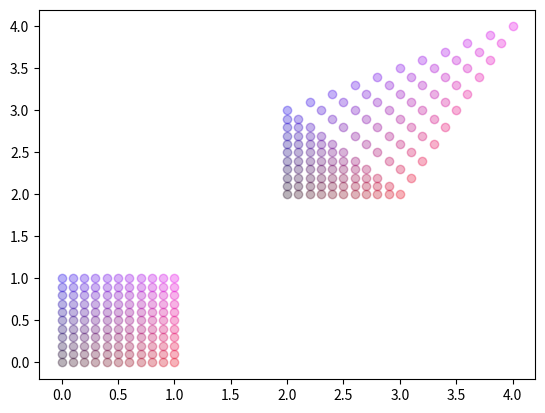

Reproduce this figure in Python.
# -*- coding: utf-8 -*-
"""
Created on Mon May  8 10:58:42 2023

@author: asanche2
"""

import numpy as np
import math
import scipy.spatial as spat
import matplotlib.pyplot as plt


class transform:
    def __init__(self, dimensions:int, values0, values1):
        self.dimensions = dimensions
        if(values0.shape != values1.shape):
            raise Exception("Both input grids must be of same size")
        cols0,rows0 = values0.shape
        
        if(cols0 == rows0):
            print("both rows and columns contain same number of values, make sure matrices are of correct orrientation")
        
        
        if(cols0 == dimensions):
            
            self.values0 = values0.transpose()
            self.values1 = values1.transpose()
            self.points = cols0
            
        elif(rows0 == dimensions):
            
            self.values0 = values0
            self.values1 = values1
            self.points = rows0
            
        else:
            raise Exception("array inuts must be size dimensions x N")
            
        self.delaunay = self.get_simplexes()
        
        self.mapping = self.create_mapping()
        
        
    def get_simplexes(self):
        simp = spat.Delaunay(self.values0)
        return simp
    
    def create_mapping(self):
        #choose weather to do lazy implementation
        #or calculate all transformations before hand
        return {}
        
    def get_simplex(self, loc):
        
        #loop over simplexes
        
        #find simplex where point is within max and mins
        #check to see if point is within simplex
        #if point is within simplex return simplex
        
        #throw error if simplex is never found
        a =1
        
    def map_point(self, loc):
        #find simplex point is within
        simp_ind = self.find_simp(loc)
        simp_key = tuple(simp_ind)
        #if map already contains simplex look up transformation
        
        
        
        if(simp_key in self.mapping):
            transform = self.mapping.get(simp_key)

        else: #otherwise calculate transform
            ones = np.ones([1,self.dimensions+1])
            simp0 = self.values0[simp_ind,:]
            mat0 = np.row_stack((simp0.transpose(),ones))
            simp1 = self.values1[simp_ind,:]
            mat1 = np.row_stack((simp1.transpose(),ones))
            mat0Inv = np.linalg.inv(mat0)
            
            
            transform = mat1@mat0Inv
            self.mapping[simp_key] = transform
        
        loc_v = np.append(loc,1)
        loc_t = transform@loc_v
            
        
        return loc_t[:-1]
    
    def find_simp(self,loc):
        simp_points = self.values0[self.delaunay.simplices]
        simp_ind = self.delaunay.simplices
        for i in range(simp_points.shape[2]):
            #run quick check to see fi point is within shape bounds
            #simp already contains max/min_bounds
            simp_p = simp_points[i,:,:]
            maxs = np.max(simp_p,axis = 0)
            mins = np.min(simp_p,axis = 0)
            within_bounds = np.all(np.greater_equal(loc,mins) & np.greater_equal(maxs,loc))
            if(within_bounds):
                #check if is point is within shape         
                if(is_within(loc,simp_p)):
                    a = simp_ind[i,:]
                    return simp_ind[i,:].transpose()
                
        #point not within list of simplices
        
        min_dist = math.inf
        min_simp_id = -1
        #find closest simplex
        for i in range(simp_points.shape[2]):
            simp_centre = np.sum(simp_points,axis=0)/(self.dimensions+1)
            distance = np.sqrt(np.sum((simp_centre - loc) ** 2))
            if(distance<min_dist):
                min_dist = distance
                min_simp_id = i
          
        return simp_ind[min_simp_id,:].transpose()
        
                

def get_facets(points):
    n,d = points.shape
    facets = np.zeros((n,n-1,d))
    for i in range(n):
        facets[i,:,:] = np.delete(points, (i), axis=0)
        
    return facets

def is_within(point,simplex):
    facets = get_facets(simplex)
    n_facets,dim,ign =facets.shape
    a = np.random.rand(dim,1)
    #a = np.array([[0.32],[0.64]])
    b = np.array(point)
    C = np.empty((dim,n_facets))
    C[:] = np.nan
    count = 0
    for i in range(n_facets):
        facet = facets[i,:,:]
        S = (facet[1:,:]-facet[0,:]).transpose()
        N = external_product(S)
        c = -facet[0,:]@N
        t = (-c-N.transpose()@b)/(N.transpose()@a)
        C[:,i] = (a*t + b.reshape(dim,1)).ravel()
        SI = np.concatenate((np.concatenate((np.zeros((dim,1)),np.eye(dim)),axis=1),np.ones((1,dim+1))),axis=0)
        IM = np.concatenate((np.concatenate((facet.transpose(),N.reshape(dim,1)),axis=1), np.ones((1,dim+1))), axis=0)
        if(np.linalg.det(IM) ==0):
            facet = np.flip(facet,axis=0)
            S = (facet[1:,:]-facet[0,:]).transpose()
            N = external_product(S)
            c = -facet[0,:]@N
            t = (-c-N.transpose()@b)/(N.transpose()@a)
            C[:,i] = (a*t + b.reshape(dim,1)).ravel()
            SI = np.concatenate((np.concatenate((np.zeros((dim,1)),np.eye(dim)),axis=1),np.ones((1,dim+1))),axis=0)
            IM = np.concatenate((np.concatenate((facet.transpose(),N.reshape(dim,1)),axis=1), np.ones((1,dim+1))), axis=0)
            
        M = SI@np.linalg.inv(IM)
        temp = M@np.concatenate((C[:,i],[1]))
        cp = temp[0:dim-1]
        
        #if( np.all(cp>=0) and np.sum(cp)<=1 and t>0 and not(np.any(np.sum(np.abs(C[:,0:i-1]-C[:,i]))==0))):
        if( np.all(cp>=0) and np.sum(cp)<=1 and t>0):
            count+=1
            
    return count%2==1

def external_product(A):
    n,cols = A.shape
    if(n != cols+1):
        raise Exception("external_product: A n by n-1 matrix is required.")
        
    w = np.zeros(n)
    indices = np.arange(n)
    for i in range(n):
        w[i] = math.pow(-1,i)*np.linalg.det(A[indices != i,:])
    
    return w


#a_test = np.array([[0,0],[1,0],[1,1],[0,1],[0,2],[1,2]])
#b_test = np.array([[2,2],[4,2],[3,3],[2,3],[2,4],[4,4]])
a_test = np.array([[0,0],[1,0],[1,0.5],[0,0.5]])
b_test = np.array([[2,2],[4,2],[3,3],[2,3]])
tf = transform(2,a_test,b_test)
p = tf.map_point([0.2,0.2])


a_test = np.array([[0,0],[1,0],[1,1],[0,1]])
b_test = np.array([[2,2],[3,2],[4,4],[2,3]])
#b_test = np.array([[2,2],[2,2],[2,4],[2,3]])
tf = transform(2,a_test,b_test)
print(tf.map_point([0.8, 0.9]))

for y in np.arange(0,1.01,0.1):
    for x in np.arange(0,1.01,0.1):
        color1 = [(0.1+0.8*x,0,0.1+0.8*y)]
        #color2 = [(0,0.1+0.8*y,0.1+0.8*x)]
        plt.scatter(x,y,color=color1,alpha = 0.3)
        xt,yt = tf.map_point([x, y])
        plt.scatter(xt,yt,color=color1,alpha = 0.3)
        
plt.show()